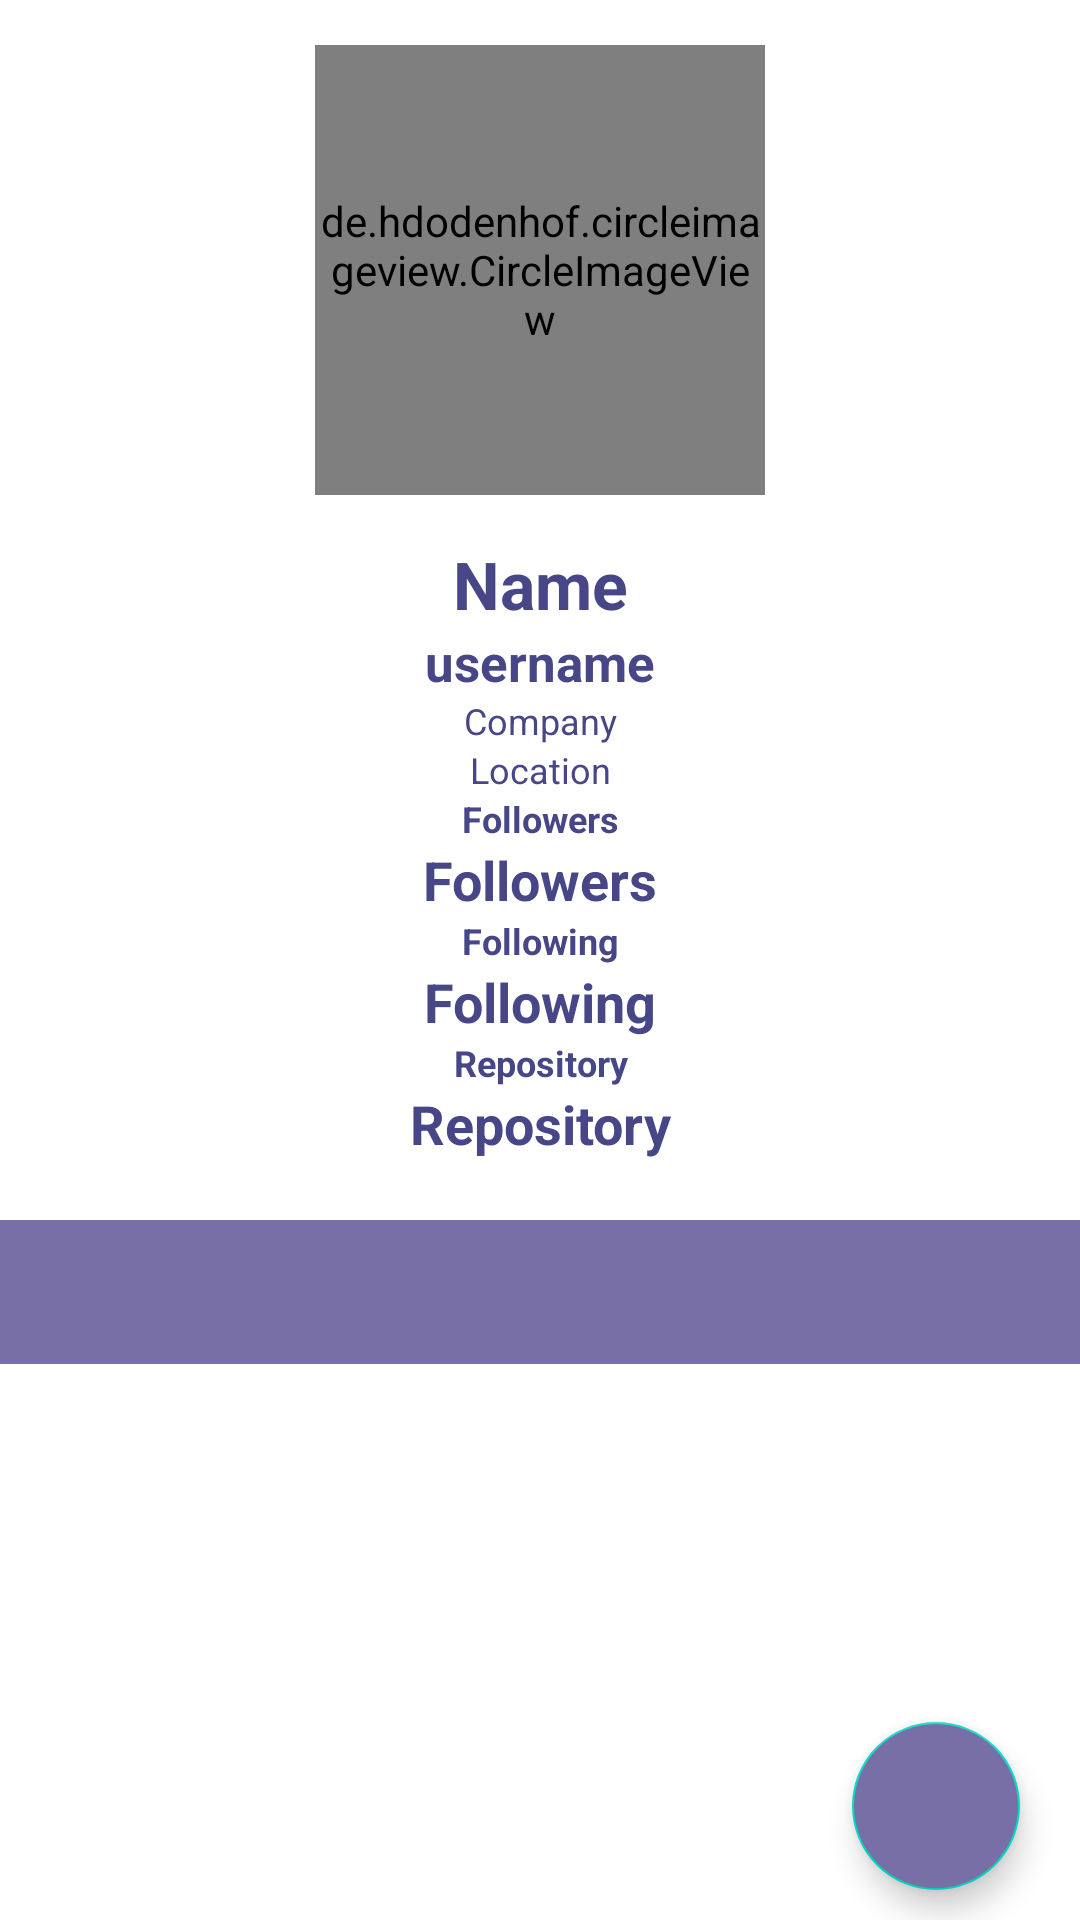

Produce the Android XML layout that renders to this screen, including the resource entries it uses.
<!-- AndroidManifest.xml: application theme Theme.Gitapp -->
<!-- res/layout/activity_user_detail.xml -->
<?xml version="1.0" encoding="utf-8"?>
<androidx.constraintlayout.widget.ConstraintLayout xmlns:android="http://schemas.android.com/apk/res/android"
    xmlns:app="http://schemas.android.com/apk/res-auto"
    android:layout_width="match_parent"
    android:layout_height="match_parent"
    xmlns:tools="http://schemas.android.com/tools"
    tools:context=".ui.activities.DetailUser"
    android:background="@color/white"
    android:orientation="vertical">

    <ProgressBar
        android:id="@+id/progressbar"
        android:layout_width="wrap_content"
        android:layout_height="wrap_content"
        app:layout_constraintBottom_toBottomOf="parent"
        app:layout_constraintEnd_toEndOf="parent"
        app:layout_constraintStart_toStartOf="parent"
        app:layout_constraintTop_toTopOf="parent"
        android:visibility="gone"/>

    <ScrollView
        android:id="@+id/scrollView2"
        android:layout_width="match_parent"
        android:layout_height="match_parent"
        android:nestedScrollingEnabled="false">

        <LinearLayout
            android:layout_width="match_parent"
            android:layout_height="wrap_content"
            android:orientation="vertical">

            <de.hdodenhof.circleimageview.CircleImageView
                android:id="@+id/avatar"
                android:layout_width="150dp"
                android:layout_height="150dp"
                android:layout_gravity="center"
                android:layout_marginTop="15dp"
                android:layout_marginBottom="15dp"
                android:src="@color/white"
                app:civ_border_color="@color/primaryColor"
                app:civ_border_width="3dp" />

            <TextView
                android:id="@+id/name"
                android:layout_width="match_parent"
                android:layout_height="wrap_content"
                android:fontFamily="sans-serif"
                android:text="@string/name"
                android:textAlignment="center"
                android:textColor="#474787"
                android:textSize="22sp"
                android:textStyle="bold" />

            <TextView
                android:id="@+id/username"
                android:layout_width="match_parent"
                android:layout_height="wrap_content"
                android:fontFamily="sans-serif"
                android:text="@string/username"
                android:textAlignment="center"
                android:textColor="#474787"
                android:textSize="17sp"
                android:textStyle="bold" />

            <TextView
                android:id="@+id/company"
                android:layout_width="match_parent"
                android:layout_height="wrap_content"
                android:fontFamily="sans-serif"
                android:text="@string/company"
                android:textAlignment="center"
                android:textColor="#474787"
                android:textSize="12sp" />

            <TextView
                android:id="@+id/location"
                android:layout_width="match_parent"
                android:layout_height="wrap_content"
                android:fontFamily="sans-serif"
                android:text="@string/location"
                android:textAlignment="center"
                android:textColor="#474787"
                android:textSize="12sp" />

            <TextView
                android:id="@+id/follow"
                android:layout_width="match_parent"
                android:layout_height="wrap_content"
                android:fontFamily="sans-serif"
                android:text="@string/followers"
                android:textAlignment="center"
                android:textColor="#474787"
                android:textSize="12sp"
                android:textStyle="bold" />

            <TextView
                android:id="@+id/followers"
                android:layout_width="match_parent"
                android:layout_height="wrap_content"
                android:fontFamily="sans-serif"
                android:text="@string/followers"
                android:textAlignment="center"
                android:textColor="#474787"
                android:textSize="18sp"
                android:textStyle="bold" />

            <TextView
                android:id="@+id/followi"
                android:layout_width="match_parent"
                android:layout_height="wrap_content"
                android:fontFamily="sans-serif"
                android:text="@string/following"
                android:textAlignment="center"
                android:textColor="#474787"
                android:textSize="12sp"
                android:textStyle="bold" />

            <TextView
                android:id="@+id/following"
                android:layout_width="match_parent"
                android:layout_height="wrap_content"
                android:fontFamily="sans-serif"
                android:text="@string/following"
                android:textAlignment="center"
                android:textColor="#474787"
                android:textSize="18sp"
                android:textStyle="bold" />

            <TextView
                android:id="@+id/repo"
                android:layout_width="match_parent"
                android:layout_height="wrap_content"
                android:fontFamily="sans-serif"
                android:text="@string/repository"
                android:textAlignment="center"
                android:textColor="#474787"
                android:textSize="12sp"
                android:textStyle="bold" />

            <TextView
                android:id="@+id/repository"
                android:layout_width="match_parent"
                android:layout_height="wrap_content"
                android:fontFamily="sans-serif"
                android:text="@string/repository"
                android:textAlignment="center"
                android:textColor="#474787"
                android:textSize="18sp"
                android:textStyle="bold" />

            <LinearLayout
                android:layout_width="match_parent"
                android:layout_height="wrap_content"
                android:layout_marginTop="20dp"
                android:orientation="vertical">

                <com.google.android.material.tabs.TabLayout
                    android:id="@+id/tabs"
                    android:layout_width="match_parent"
                    android:layout_height="wrap_content"
                    android:background="@color/primaryColor"
                    app:tabTextColor="@android:color/white" />

                <androidx.viewpager2.widget.ViewPager2
                    android:id="@+id/view_pager"
                    android:layout_width="match_parent"
                    android:layout_height="match_parent" />

            </LinearLayout>
        </LinearLayout>
    </ScrollView>

    <com.google.android.material.floatingactionbutton.FloatingActionButton
        android:layout_width="wrap_content"
        android:layout_height="wrap_content"
        android:layout_marginEnd="20dp"
        android:layout_marginBottom="10dp"
        app:srcCompat="@drawable/ic_favorite_border"
        app:tint="@color/white"
        android:backgroundTint="@color/primaryColor"
        app:layout_constraintBottom_toBottomOf="parent"
        app:layout_constraintEnd_toEndOf="parent" />
</androidx.constraintlayout.widget.ConstraintLayout>
<!-- resources referenced by this layout -->
<resources>
  <color name="primaryColor">#786fa6</color>
  <color name="white">#FFFFFFFF</color>
  <string name="company">Company</string>
  <string name="followers">Followers</string>
  <string name="following">Following</string>
  <string name="location">Location</string>
  <string name="name">Name</string>
  <string name="repository">Repository</string>
  <string name="username">username</string>
  <style name="Theme.Gitapp" parent="Theme.MaterialComponents.DayNight.DarkActionBar">
          
          <item name="colorPrimary">@color/primaryColor</item>
          <item name="colorPrimaryVariant">@color/primaryDarkColor</item>
          <item name="colorOnPrimary">@color/white</item>
          
          <item name="colorSecondary">@color/teal_200</item>
          <item name="colorSecondaryVariant">@color/teal_700</item>
          <item name="colorOnSecondary">@color/black</item>
          
          <item name="android:statusBarColor" tools:targetApi="l">?attr/colorPrimaryVariant</item>
          
      </style>
  <color name="primaryDarkColor">#000000</color>
  <color name="teal_200">#FF03DAC5</color>
  <color name="teal_700">#FFBB86FC</color>
  <color name="black">#FF000000</color>
</resources>
